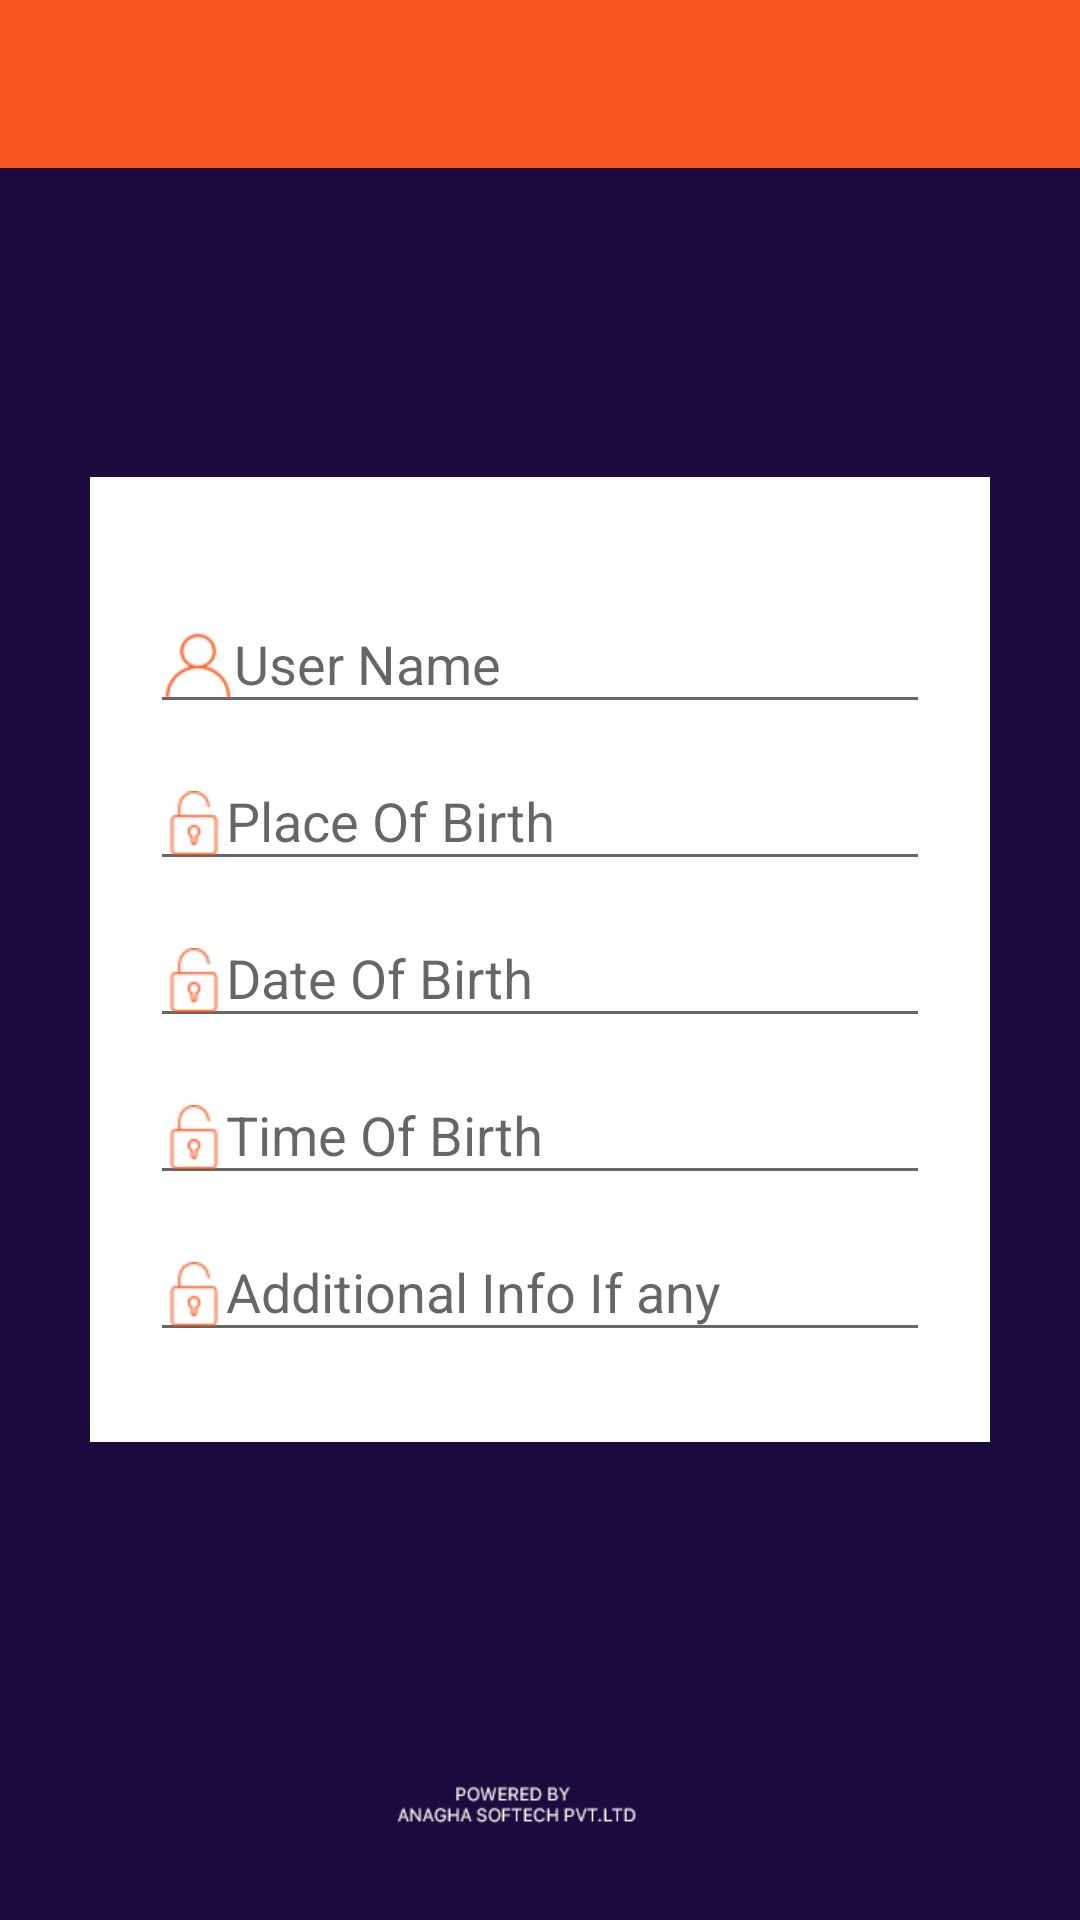

Layout XML and referenced resources for this Android screen:
<!-- AndroidManifest.xml: application theme AppTheme -->
<!-- res/layout/knowyoursign.xml -->
<?xml version="1.0" encoding="utf-8"?>
<RelativeLayout xmlns:android="http://schemas.android.com/apk/res/android"
    android:layout_width="match_parent"
    android:layout_height="match_parent"
    android:background="@drawable/splash"
    android:orientation="vertical"
    android:scrollbarAlwaysDrawVerticalTrack="true">

    <include
        android:id="@+id/toolbar"
        layout="@layout/toolbar" />

    <RelativeLayout
        android:layout_width="wrap_content"
        android:layout_height="wrap_content"
        android:layout_marginLeft="30dp"
        android:layout_marginRight="30dp"
        android:layout_centerInParent="true"
        android:background="#fff"
        android:orientation="vertical"
        android:padding="20dp">

        <LinearLayout
            android:layout_width="match_parent"
            android:layout_height="wrap_content"
            android:orientation="vertical"
            android:paddingTop="10dp"
            android:paddingBottom="10dp">

            <android.support.design.widget.TextInputLayout
                android:layout_width="match_parent"
                android:layout_height="wrap_content">

                <EditText
                    android:layout_width="fill_parent"
                    android:layout_height="wrap_content"
                    android:drawableLeft="@drawable/profile"
                    android:drawableTint="@color/colorPrimaryDark"
                    android:hint="User Name"
                    android:inputType="textEmailAddress"
                    android:maxLines="1" />
            </android.support.design.widget.TextInputLayout>

            <android.support.design.widget.TextInputLayout
                android:layout_width="match_parent"
                android:layout_height="wrap_content">

                <EditText
                    android:layout_width="fill_parent"
                    android:layout_height="wrap_content"
                    android:layout_marginTop="16dp"
                    android:drawableLeft="@drawable/privacy_notice"
                    android:drawableTint="@color/colorPrimaryDark"
                    android:hint="Place Of Birth"
                    android:maxLines="1" />
            </android.support.design.widget.TextInputLayout>

            <android.support.design.widget.TextInputLayout
                android:layout_width="match_parent"
                android:layout_height="wrap_content">

                <EditText
                    android:id="@+id/editText"
                    android:layout_width="fill_parent"
                    android:layout_height="wrap_content"
                    android:layout_marginTop="16dp"
                    android:drawableLeft="@drawable/privacy_notice"
                    android:drawableTint="@color/colorPrimaryDark"
                    android:hint="Date Of Birth"
                    android:inputType="numberPassword"
                    android:maxLines="1" />
            </android.support.design.widget.TextInputLayout>

            <android.support.design.widget.TextInputLayout
                android:layout_width="match_parent"
                android:layout_height="wrap_content">

                <EditText
                    android:layout_width="fill_parent"
                    android:layout_height="wrap_content"
                    android:layout_marginTop="16dp"
                    android:drawableLeft="@drawable/privacy_notice"
                    android:drawableTint="@color/colorPrimaryDark"
                    android:hint="Time Of Birth"
                    android:maxLines="1" />
            </android.support.design.widget.TextInputLayout>

            <android.support.design.widget.TextInputLayout
                android:layout_width="match_parent"
                android:layout_height="wrap_content">

                <EditText
                    android:layout_width="fill_parent"
                    android:layout_height="wrap_content"
                    android:layout_marginTop="16dp"
                    android:drawableLeft="@drawable/privacy_notice"
                    android:drawableTint="@color/colorPrimaryDark"
                    android:hint="Additional Info If any"
                    android:maxLines="1" />
            </android.support.design.widget.TextInputLayout>





            


           
        </LinearLayout>




    </RelativeLayout>

</RelativeLayout>
<!-- res/layout/toolbar.xml (included above) -->
<?xml version="1.0" encoding="utf-8"?>
<android.support.v7.widget.Toolbar
    xmlns:android="http://schemas.android.com/apk/res/android"
    xmlns:app="http://schemas.android.com/apk/res-auto"
    android:id="@+id/toolbar"
    android:layout_height="wrap_content"
    android:layout_width="match_parent"
    android:fitsSystemWindows="true"
    android:elevation="4dp"
    android:minHeight="?attr/actionBarSize"
    app:theme="@style/ThemeOverlay.AppCompat.Dark.ActionBar"
    android:background="@color/colorPrimary"
    app:contentInsetLeft="72dp"
    app:contentInsetStart="72dp"
    >
</android.support.v7.widget.Toolbar>
<!-- resources referenced by this layout -->
<resources>
  <color name="colorPrimary">#f75820</color>
  <color name="colorPrimaryDark">#f75820</color>
  <!-- drawable privacy_notice: png bitmap (drawable-hdpi, 629 bytes) -->
  <!-- drawable profile: png bitmap (drawable-hdpi, 3545 bytes) -->
  <!-- drawable splash: png bitmap (drawable, 27691 bytes) -->
  <style name="AppTheme" parent="Theme.AppCompat.Light.DarkActionBar">
          
          
          <item name="colorPrimary">#f75820</item>
          <item name="colorPrimaryDark">#f75820</item>
          <item name="colorAccent">@color/colorAccent</item>
      </style>
  <color name="colorAccent">#FF4081</color>
</resources>
